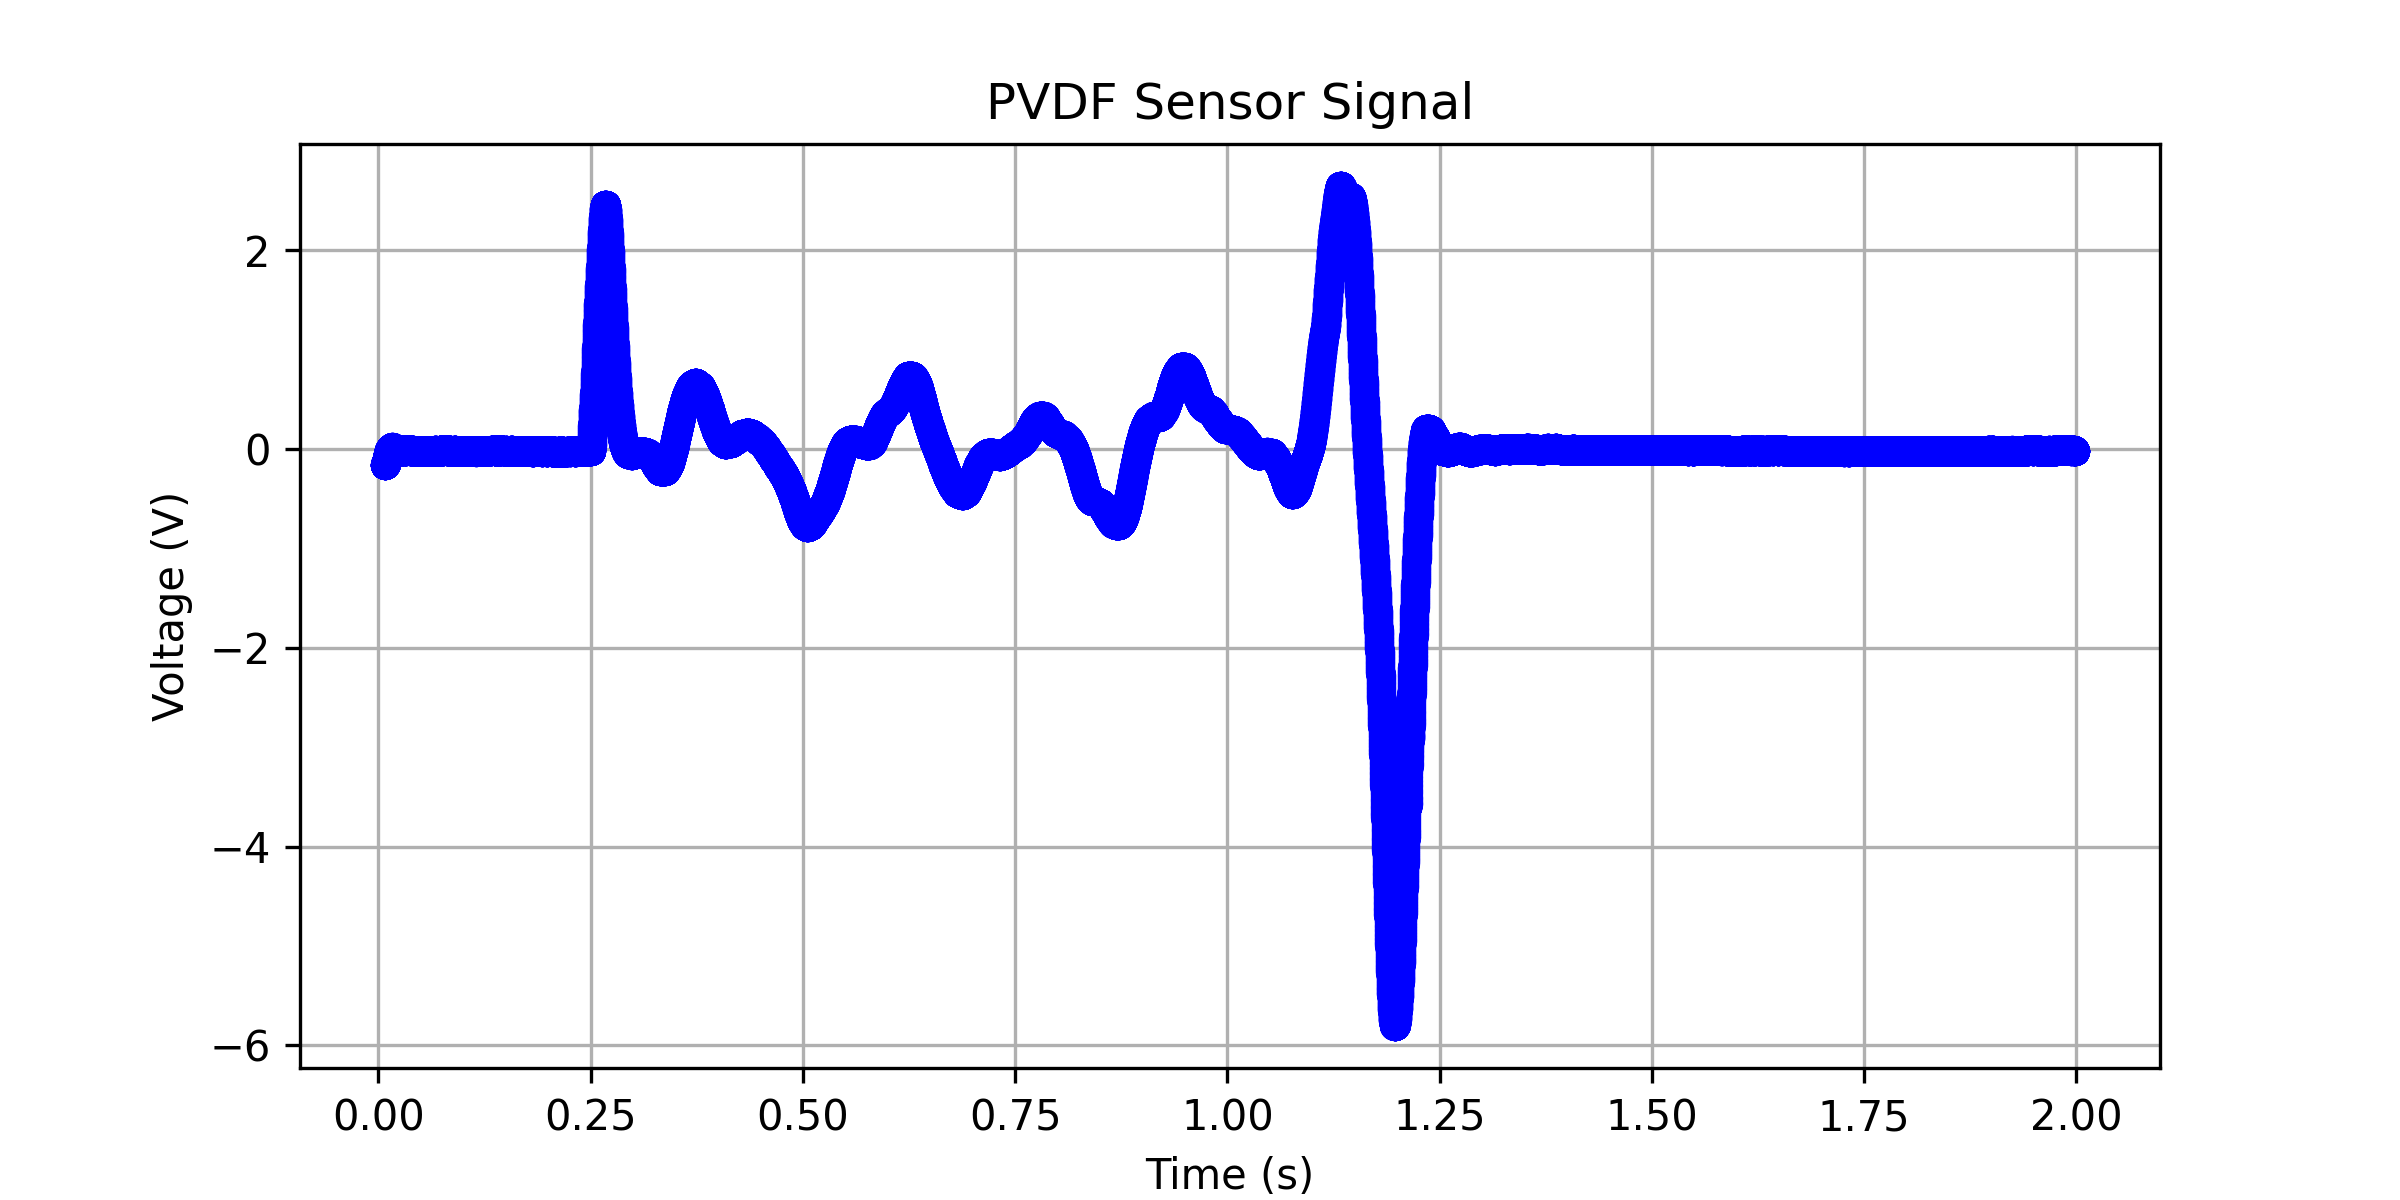

The data file committed next to this chart (first rows):
0.00707200000000019, -0.163110790619014
0.007104, -0.1631
0.007136, -0.1631
0.007168, -0.1631
0.0072, -0.163
0.007232, -0.163
0.007264, -0.1629
0.007296, -0.1628
0.007328, -0.1627
0.00736, -0.1626
0.007392, -0.1625
0.007424, -0.1624
0.007456, -0.1623
0.007488, -0.1622
0.00752, -0.1621
0.007552, -0.1619
0.007584, -0.1617
0.007616, -0.1616
0.007648, -0.1614
0.00768, -0.1612
0.007712, -0.1609
0.007744, -0.1606
0.007776, -0.1604
0.007808, -0.16
0.00784, -0.1597
0.007872, -0.1594
0.007904, -0.159
0.007936, -0.1586
0.007968, -0.1582
0.008, -0.1578
0.008032, -0.1574
0.008064, -0.1569
0.008096, -0.1564
0.008128, -0.156
0.00816, -0.1555
0.008192, -0.1549
0.008224, -0.1544
0.008256, -0.1538
0.008288, -0.1532
0.00832, -0.1526
0.008352, -0.152
0.008384, -0.1514
0.008416, -0.1507
0.008448, -0.1501
0.00848, -0.1494
0.008512, -0.1487
0.008544, -0.1481
0.008576, -0.1474
0.008608, -0.1467
0.00864, -0.146
0.008672, -0.1453
0.008704, -0.1446
0.008736, -0.1438
0.008768, -0.1431
0.0088, -0.1423
0.008832, -0.1415
0.008864, -0.1407
0.008896, -0.1399
0.008928, -0.1391
0.00896, -0.1382
0.008992, -0.1374
... 62,188 more rows
